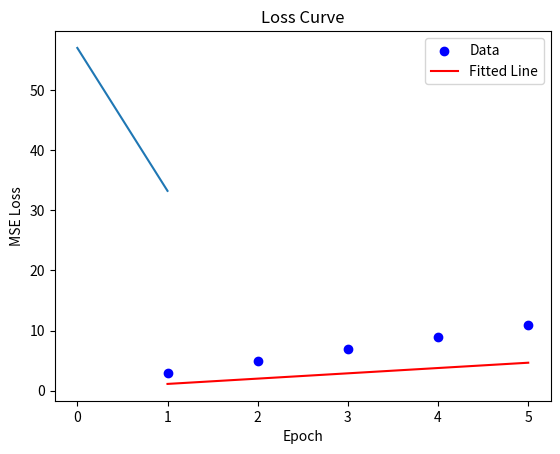

This chart was generated by the following Python code:
import numpy as np
import matplotlib.pyplot as plt


# Data y = mx + c
x = np.array([1, 2, 3, 4, 5])
y = np.array([3, 5, 7, 9, 11])

n = len(x)
losses = []

# Initializing parameters
w = 0  # weights
b = 0  # biases

lr = 0.01  # learning rate
epochs = 2    # number of iterations


# loss function
def mse(y_true, y_predicted):
    return np.mean((y_true-y_predicted)**2)


# traning loop

for i in range(epochs):
    # predictions
    y_predicted = w * x + b

    # calculate gradients (by using chain rule )
    dw = (-2/n) * np.sum(x * (y - y_predicted))
    db = (-2/n) * np.sum(y-y_predicted)

    # updated weights & biases
    w = w - dw * lr
    b = b - db * lr

    # track loss
    loss = mse(y, y_predicted)
    losses.append(loss)

    if i % 100 == 0:
        print(f"Epoch {i}: Loss = {loss:.4f}")

# Plot the data and the line
plt.scatter(x, y, color='blue', label='Data')
plt.plot(x, w * x + b, color='red', label='Fitted Line')
plt.legend()
plt.xlabel('X')
plt.ylabel('y')
plt.title('Linear Regression Fit')
plt.show()

plt.plot(losses)
plt.xlabel('Epoch')
plt.ylabel('MSE Loss')
plt.title('Loss Curve')
plt.show()
